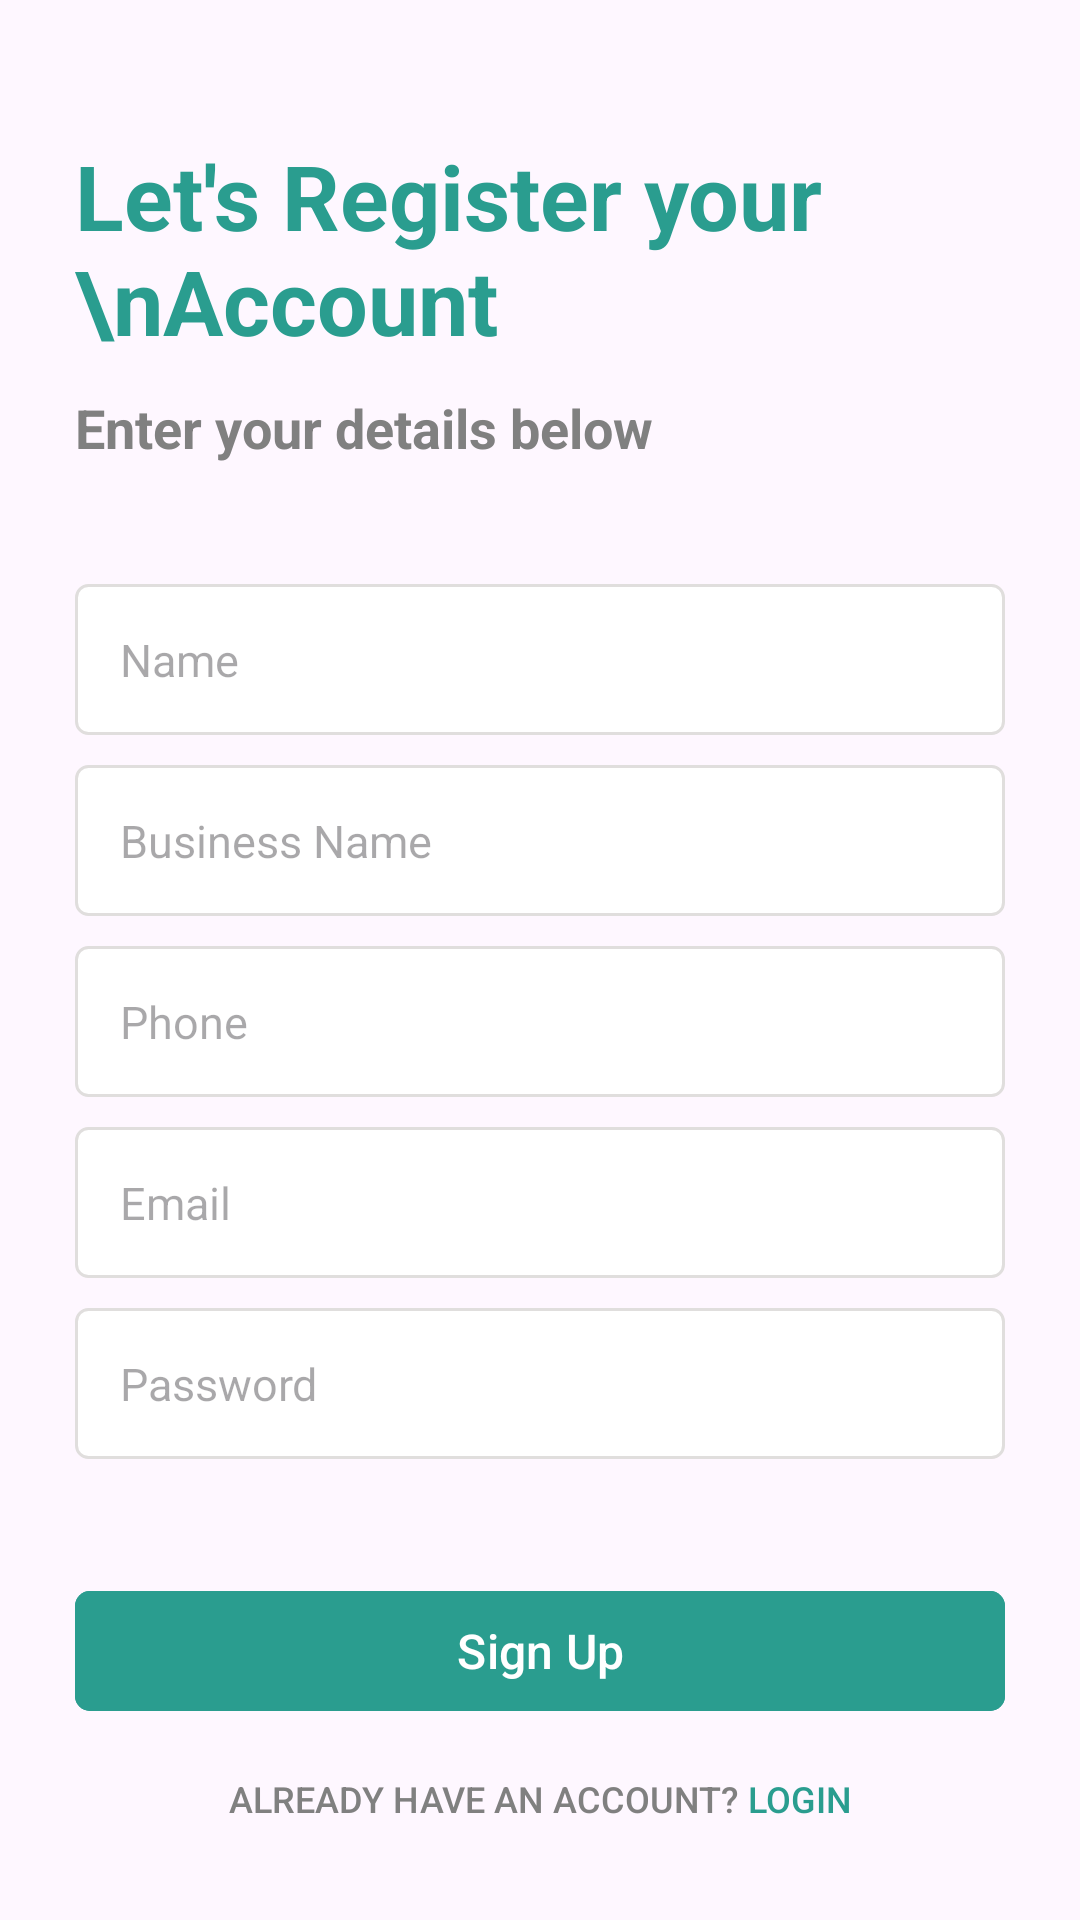

Reconstruct the res/layout file that produces this screen, plus the resources it refers to.
<!-- AndroidManifest.xml: application theme Theme.KotlinSampleApp -->
<!-- res/layout/activity_register.xml -->
<?xml version="1.0" encoding="utf-8"?>
<LinearLayout xmlns:android="http://schemas.android.com/apk/res/android"
    xmlns:app="http://schemas.android.com/apk/res-auto"
    xmlns:tools="http://schemas.android.com/tools"
    android:layout_width="match_parent"
    android:layout_height="match_parent"
    android:padding="25sp"
    android:orientation="vertical"
    tools:context=".Register">


    <TextView
        android:id="@+id/Title"
        android:layout_width="match_parent"
        android:layout_height="wrap_content"
        android:text="Let's Register your \nAccount"
        android:textSize="30dp"
        android:textStyle="bold"
        android:layout_marginTop="20dp"
        android:textColor="#2a9d8f"
        />

    <TextView
        android:id="@+id/subTitle"
        android:layout_width="match_parent"
        android:layout_height="wrap_content"
        android:text="Enter your details below"
        android:textSize="18dp"
        android:textStyle="bold"
        android:layout_marginTop="10dp"
        android:textColor="#808080"
        />

    <EditText
        android:id="@+id/editTextName"
        android:layout_width="match_parent"
        android:layout_height="wrap_content"
        android:hint="Name"
        android:layout_marginTop="40dp"
        android:background="@drawable/edit_text_border"
        android:padding="15dp"
        android:textSize="15sp"
        />

    <EditText
        android:id="@+id/editTextBusinessName"
        android:layout_width="match_parent"
        android:layout_height="wrap_content"
        android:hint="Business Name"
        android:layout_marginTop="10dp"
        android:background="@drawable/edit_text_border"
        android:padding="15dp"
        android:textSize="15sp"
        />

    <EditText
        android:id="@+id/editTextPhone"
        android:layout_width="match_parent"
        android:layout_height="wrap_content"
        android:hint="Phone"
        android:inputType="phone"
        android:layout_marginTop="10dp"
        android:background="@drawable/edit_text_border"
        android:padding="15dp"
        android:textSize="15sp"
        />

    <EditText
        android:id="@+id/editTextEmail"
        android:layout_width="match_parent"
        android:layout_height="wrap_content"
        android:hint="Email"
        android:inputType="textEmailAddress"
        android:layout_marginTop="10dp"
        android:background="@drawable/edit_text_border"
        android:padding="15dp"
        android:textSize="15sp"
        />

    <EditText
        android:id="@+id/editTextPassword"
        android:layout_width="match_parent"
        android:layout_height="wrap_content"
        android:hint="Password"
        android:inputType="textPassword"
        android:layout_marginTop="10dp"
        android:background="@drawable/edit_text_border"
        android:padding="15dp"
        android:textSize="15sp"
        />

    <com.google.android.material.button.MaterialButton
        android:id="@+id/buttonSubmit"
        android:layout_width="match_parent"
        android:layout_height="wrap_content"
        android:layout_marginTop="40sp"
        android:text="Sign Up"
        android:padding="0dp"
        android:textSize="16sp"
        android:backgroundTint="#2a9d8f"
        app:cornerRadius="5dp"
        />

    <Button
        android:id="@+id/logInBtn"
        android:layout_width="match_parent"
        android:layout_height="wrap_content"
        android:layout_marginTop="10dp"
        android:background="@android:color/transparent"
        android:text="@string/already_have_account_html"
        android:textAlignment="center"
        android:textSize="12sp"

        />

</LinearLayout>
<!-- resources referenced by this layout -->
<resources>
  <!-- drawable edit_text_border (drawable) -->
  <shape xmlns:android="http://schemas.android.com/apk/res/android">
      <solid android:color="#FFFFFF" />
      <corners android:radius="4dp" />
      <stroke
          android:color="#e0dedd"
          android:width="1dp" />
  </shape>
  <string name="already_have_account_html"><font color="#808080">Already have an account?</font> <font color="#2a9d8f">Login</font></string>
  <style name="Theme.KotlinSampleApp" parent="Base.Theme.KotlinSampleApp" />
  <style name="Base.Theme.KotlinSampleApp" parent="Theme.Material3.DayNight.NoActionBar">
          
          
      </style>
</resources>
